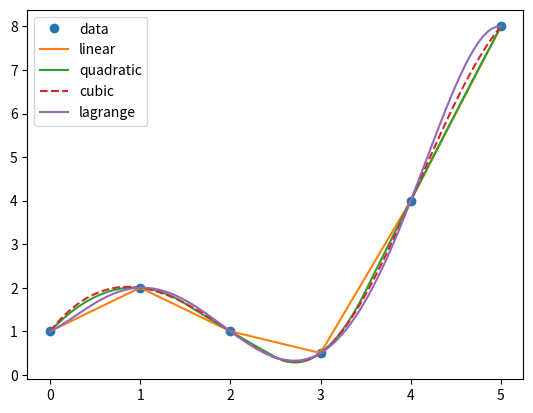

Reproduce this figure in Python.
import numpy as np
import matplotlib.pyplot as plt
import scipy.interpolate
x= np.array([0,1,2,3,4,5])
y= np.array([1.0,2.0,1.0,0.5,4.0,8.0])
f= scipy.interpolate.InterpolatedUnivariateSpline(x,y,k=1)
f2= scipy.interpolate.InterpolatedUnivariateSpline(x,y,k=2)
f3= scipy.interpolate.InterpolatedUnivariateSpline(x,y,k=3)
f4= scipy.interpolate.lagrange(x,y)
plt.plot()
xs=np.linspace(0,5,100)
plt.plot(x,y,'o',xs,f(xs),xs,f2(xs),'-',xs,f3(xs),'--',xs,f4(xs))
plt.legend(['data','linear','quadratic','cubic','lagrange'])
plt.show()
